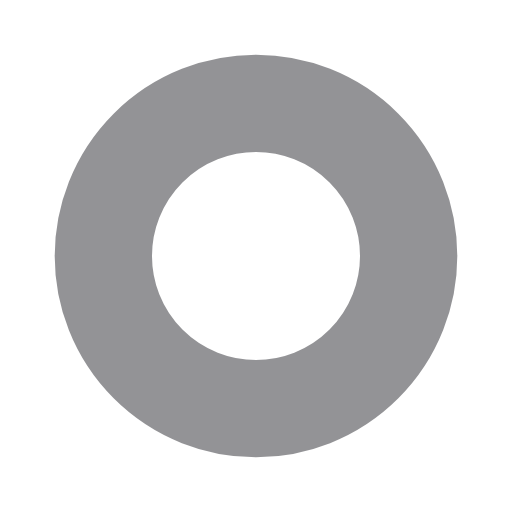
t = 0.00 s
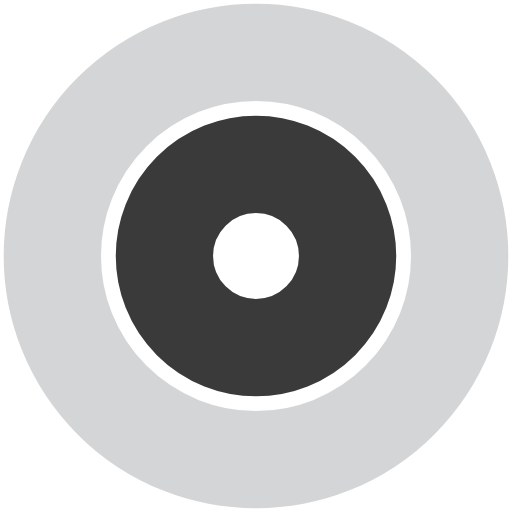
t = 0.33 s
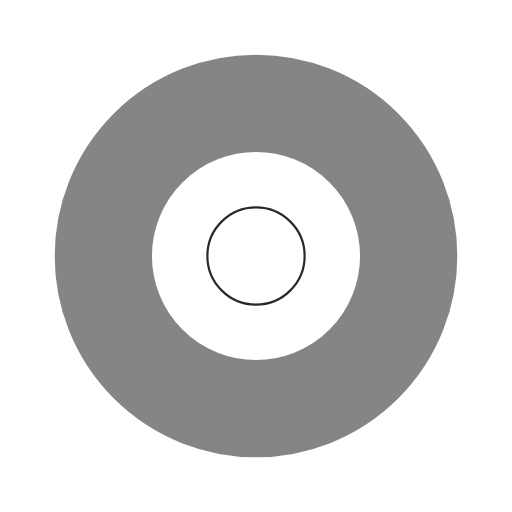
t = 0.66 s
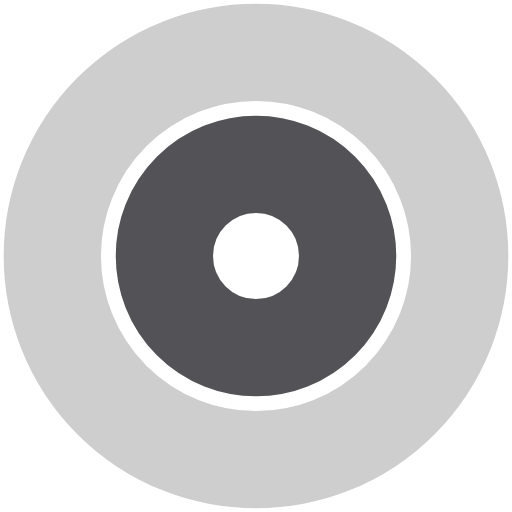
t = 0.99 s

The animated SVG that drew these frames (rendered in a browser with its animation timeline set to each time). Animation: 4 SMIL elements (animate=4); one cycle of 1.32 s, repeats indefinitely.

<svg xmlns="http://www.w3.org/2000/svg" xmlns:xlink="http://www.w3.org/1999/xlink" style="margin:auto;background:0 0;display:block;shape-rendering:auto" width="287" height="287" preserveAspectRatio="xMidYMid" viewBox="0 0 100 100"><circle cx="50" cy="50" r="0" fill="none" stroke="#0a0a0a" stroke-width="19"><animate attributeName="r" begin="0s" calcMode="spline" dur="1.3157894736842106s" keySplines="0 0.2 0.8 1" keyTimes="0;1" repeatCount="indefinite" values="0;46"/><animate attributeName="opacity" begin="0s" calcMode="spline" dur="1.3157894736842106s" keySplines="0.2 0 0.8 1" keyTimes="0;1" repeatCount="indefinite" values="1;0"/></circle><circle cx="50" cy="50" r="0" fill="none" stroke="#28292f" stroke-width="19"><animate attributeName="r" begin="-0.6578947368421053s" calcMode="spline" dur="1.3157894736842106s" keySplines="0 0.2 0.8 1" keyTimes="0;1" repeatCount="indefinite" values="0;46"/><animate attributeName="opacity" begin="-0.6578947368421053s" calcMode="spline" dur="1.3157894736842106s" keySplines="0.2 0 0.8 1" keyTimes="0;1" repeatCount="indefinite" values="1;0"/></circle></svg>
